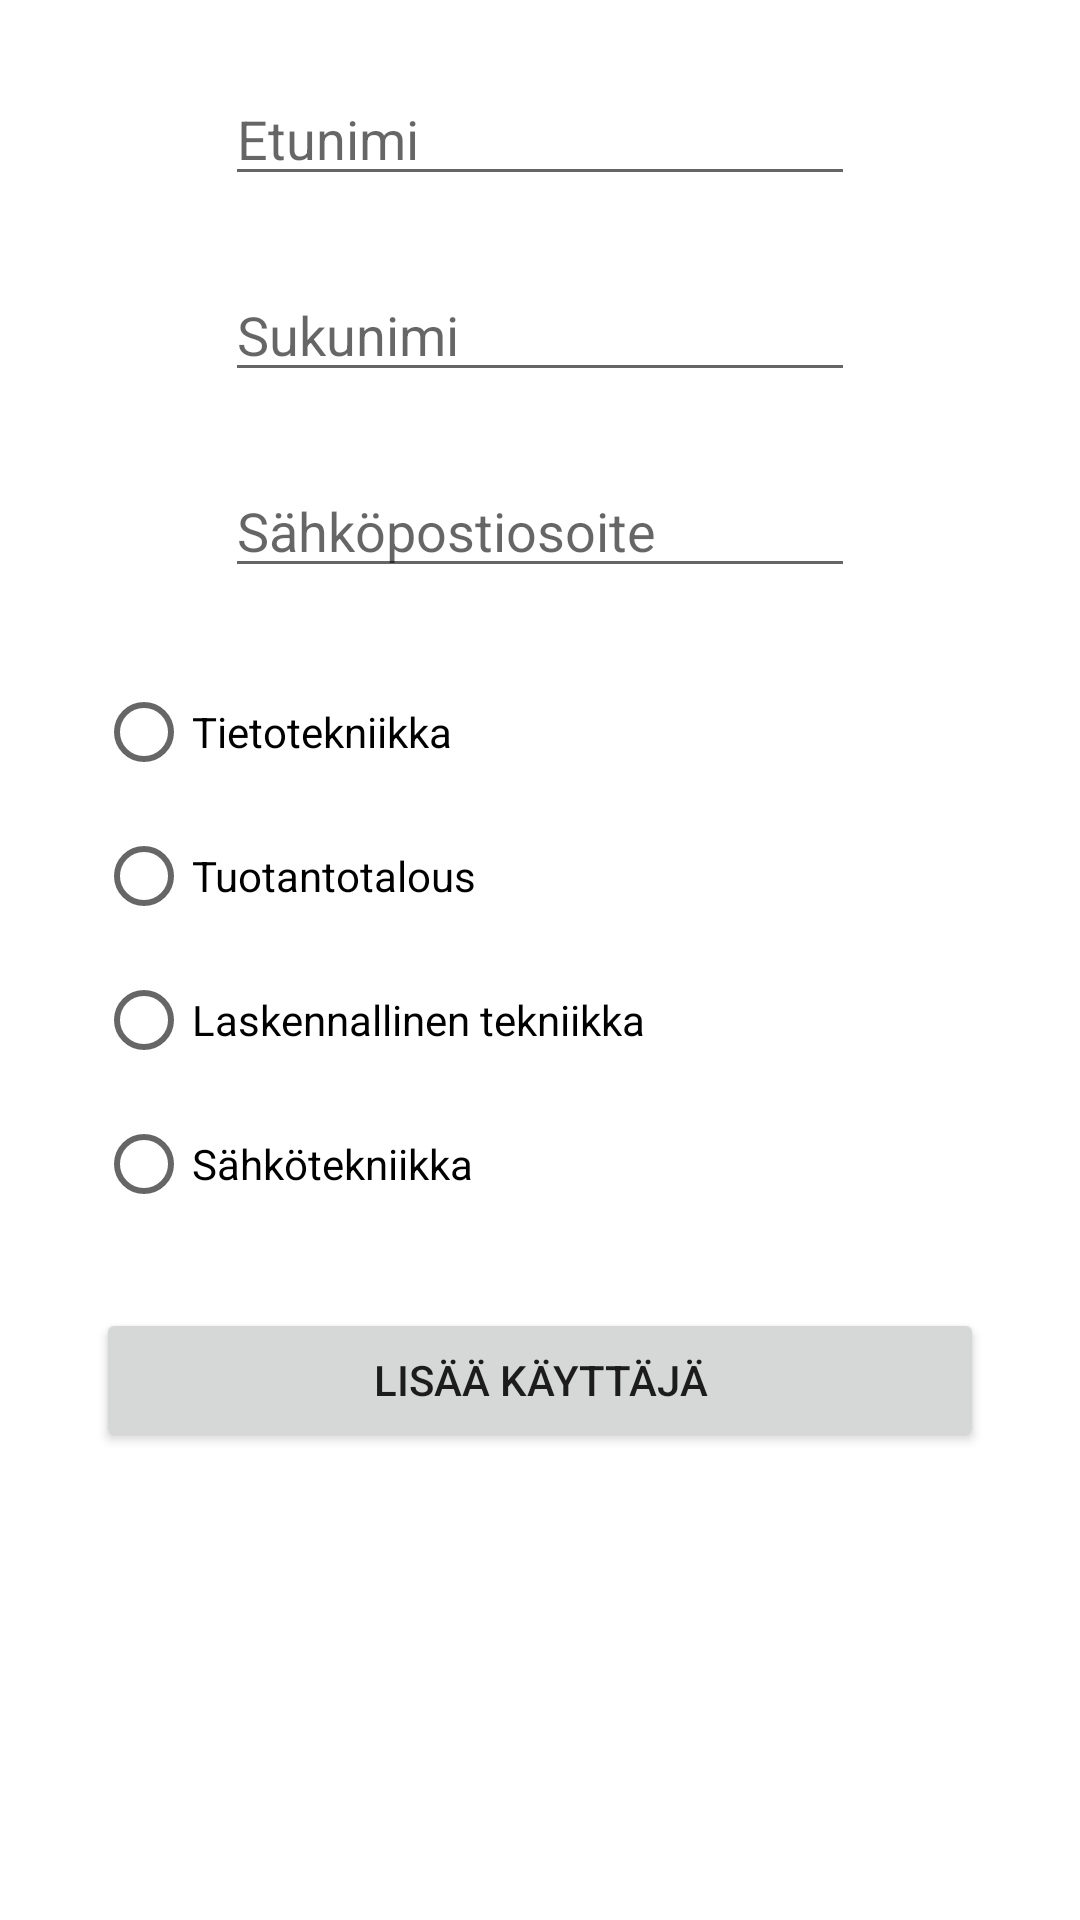

Produce the Android XML layout that renders to this screen, including the resource entries it uses.
<!-- AndroidManifest.xml: application theme Theme.UserProgram -->
<!-- res/layout/activity_add_user.xml -->
<?xml version="1.0" encoding="utf-8"?>
<androidx.constraintlayout.widget.ConstraintLayout xmlns:android="http://schemas.android.com/apk/res/android"
    xmlns:app="http://schemas.android.com/apk/res-auto"
    xmlns:tools="http://schemas.android.com/tools"
    android:layout_width="match_parent"
    android:layout_height="match_parent"
    tools:context=".AddUserActivity">

    <EditText
        android:id="@+id/firstName"
        android:layout_width="wrap_content"
        android:layout_height="wrap_content"
        android:layout_marginTop="24dp"
        android:ems="10"
        android:hint="Etunimi"
        android:inputType="textPersonName"
        app:layout_constraintEnd_toEndOf="parent"
        app:layout_constraintStart_toStartOf="parent"
        app:layout_constraintTop_toTopOf="parent" />

    <EditText
        android:id="@+id/lastName"
        android:layout_width="wrap_content"
        android:layout_height="wrap_content"
        android:layout_marginTop="24dp"
        android:ems="10"
        android:hint="Sukunimi"
        android:inputType="textPersonName"
        app:layout_constraintEnd_toEndOf="parent"
        app:layout_constraintStart_toStartOf="parent"
        app:layout_constraintTop_toBottomOf="@+id/firstName" />

    <EditText
        android:id="@+id/email"
        android:layout_width="wrap_content"
        android:layout_height="wrap_content"
        android:layout_marginTop="24dp"
        android:ems="10"
        android:hint="Sähköpostiosoite"
        android:inputType="textPersonName"
        app:layout_constraintEnd_toEndOf="parent"
        app:layout_constraintStart_toStartOf="parent"
        app:layout_constraintTop_toBottomOf="@+id/lastName" />

    <RadioGroup
        android:id="@+id/rgDegreeProgram"
        android:layout_width="wrap_content"
        android:layout_height="wrap_content"
        android:layout_marginStart="32dp"
        android:layout_marginTop="24dp"
        app:layout_constraintStart_toStartOf="parent"
        app:layout_constraintTop_toBottomOf="@+id/email">

        <RadioButton
            android:id="@+id/rbComputer"
            android:layout_width="match_parent"
            android:layout_height="wrap_content"
            android:text="Tietotekniikka" />

        <RadioButton
            android:id="@+id/rbBusiness"
            android:layout_width="match_parent"
            android:layout_height="wrap_content"
            android:text="Tuotantotalous" />

        <RadioButton
            android:id="@+id/rbCalculation"
            android:layout_width="match_parent"
            android:layout_height="wrap_content"
            android:text="Laskennallinen tekniikka" />

        <RadioButton
            android:id="@+id/rbElectricity"
            android:layout_width="match_parent"
            android:layout_height="wrap_content"
            android:text="Sähkötekniikka" />
    </RadioGroup>

    <Button
        android:id="@+id/addUser"
        android:layout_width="0dp"
        android:layout_height="wrap_content"
        android:layout_marginStart="32dp"
        android:layout_marginTop="24dp"
        android:layout_marginEnd="32dp"
        android:onClick="addUser"
        android:text="Lisää käyttäjä"
        app:layout_constraintEnd_toEndOf="parent"
        app:layout_constraintStart_toStartOf="parent"
        app:layout_constraintTop_toBottomOf="@+id/rgDegreeProgram" />
</androidx.constraintlayout.widget.ConstraintLayout>
<!-- resources referenced by this layout -->
<resources>
  <style name="Theme.UserProgram" parent="Theme.MaterialComponents.DayNight.DarkActionBar">
          
          <item name="colorPrimary">@color/purple_500</item>
          <item name="colorPrimaryVariant">@color/purple_700</item>
          <item name="colorOnPrimary">@color/white</item>
          
          <item name="colorSecondary">@color/teal_200</item>
          <item name="colorSecondaryVariant">@color/teal_700</item>
          <item name="colorOnSecondary">@color/black</item>
          
          <item name="android:statusBarColor">?attr/colorPrimaryVariant</item>
          
      </style>
  <!-- not gathered from this repository: default colours our renderer supplied (Android Studio template values) -->
  <color name="purple_500">#FF6200EE</color>
  <color name="purple_700">#FF3700B3</color>
  <color name="teal_200">#FF03DAC5</color>
  <color name="teal_700">#FF018786</color>
  <color name="black">#FF000000</color>
  <color name="white">#FFFFFFFF</color>
</resources>
